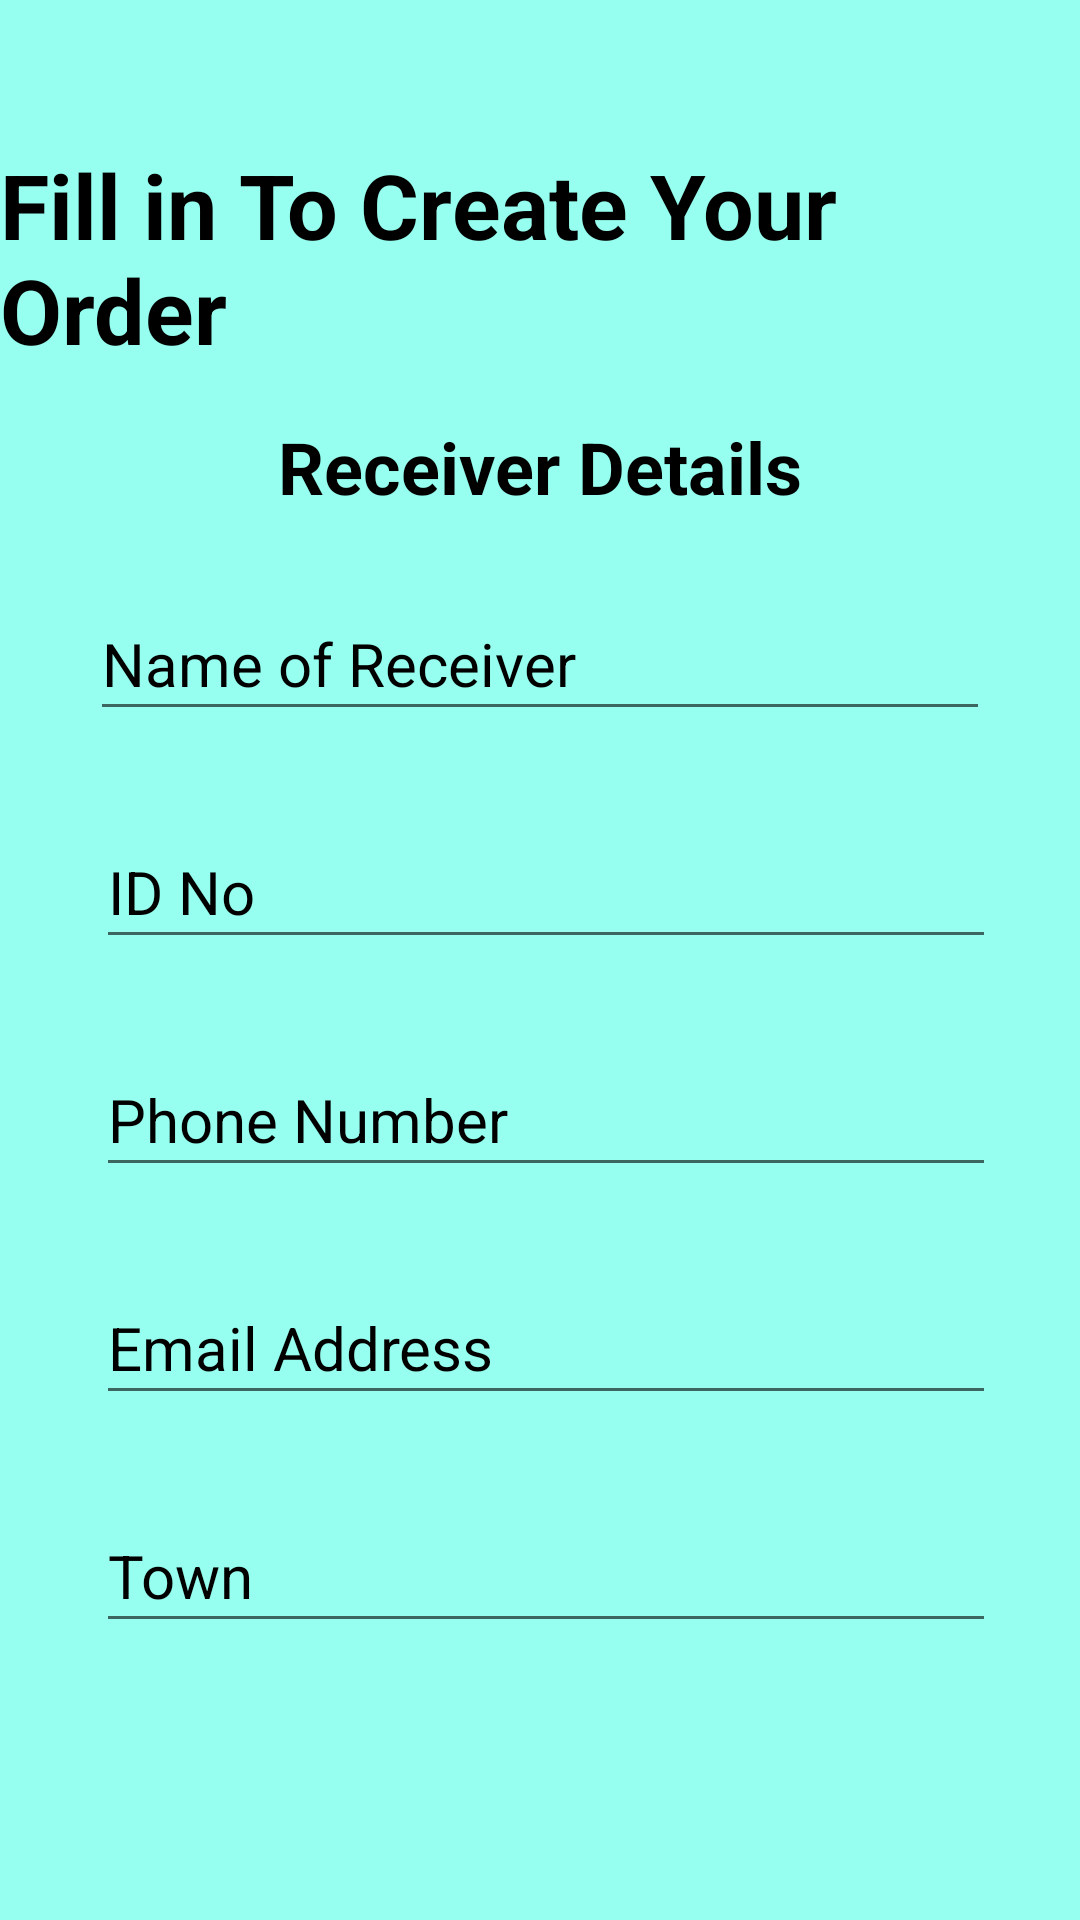

Android layout source for this screen:
<!-- AndroidManifest.xml: application theme Theme.Sender -->
<!-- res/layout/activity_order_creation2.xml -->
<?xml version="1.0" encoding="utf-8"?>
<androidx.constraintlayout.widget.ConstraintLayout
    xmlns:android="http://schemas.android.com/apk/res/android"
    xmlns:tools="http://schemas.android.com/tools"
    xmlns:app="http://schemas.android.com/apk/res-auto"
    android:layout_width="match_parent"
    android:layout_height="match_parent"
    android:background="@color/primaryColor"
    tools:context=".OrderCreationActivity">

    <TextView
        android:id="@+id/titleTextView"
        android:layout_width="wrap_content"
        android:layout_height="wrap_content"
        android:layout_marginTop="48dp"
        android:text="@string/fill_in_to_create_your_order"
        android:textSize="30sp"
        android:textStyle="bold"
        android:textColor="@color/black"
        app:layout_constraintTop_toTopOf="parent"
        app:layout_constraintStart_toStartOf="parent"
        app:layout_constraintEnd_toEndOf="parent"
        />

    <TextView
        android:id="@+id/receivingDetailsLabel"
        android:layout_width="wrap_content"
        android:layout_height="wrap_content"
        android:layout_marginTop="16dp"
        android:text="@string/receiver_details"
        android:textSize="24sp"
        android:textStyle="bold"
        android:textColor="@color/black"
        app:layout_constraintTop_toBottomOf="@+id/titleTextView"
        app:layout_constraintStart_toStartOf="parent"
        app:layout_constraintEnd_toEndOf="parent" />

    <EditText
        android:id="@+id/nameEditText"
        android:layout_width="300dp"
        android:layout_height="48dp"
        android:layout_marginTop="24dp"
        android:hint="@string/name_of_receiver"
        android:textSize="20sp"
        android:textColor="@color/black"
        android:inputType="text"
        android:textColorHint="@color/black"
        app:layout_constraintEnd_toEndOf="parent"
        app:layout_constraintStart_toStartOf="parent"
        app:layout_constraintTop_toBottomOf="@+id/receivingDetailsLabel"
        android:autofillHints="Receiver Name" />

    <EditText
        android:id="@+id/editText14"
        android:layout_width="300dp"
        android:layout_height="48dp"
        android:layout_marginTop="28dp"
        android:autofillHints="ID No"
        android:ems="10"
        android:hint="@string/id_no"
        android:inputType="textPersonName"
        android:textSize="20sp"
        android:textColor="@color/black"
        android:textColorHint="@color/black"
        app:layout_constraintEnd_toEndOf="parent"
        app:layout_constraintHorizontal_bias="0.531"
        app:layout_constraintStart_toStartOf="parent"
        app:layout_constraintTop_toBottomOf="@+id/nameEditText" />


    <EditText
        android:id="@+id/editText15"
        android:layout_width="300dp"
        android:layout_height="48dp"
        android:layout_marginTop="28dp"
        android:autofillHints="Phone Number"
        android:ems="10"
        android:hint="@string/phone_numberUser"
        android:inputType="textPersonName"
        android:textSize="20sp"
        android:textColor="@color/black"
        android:textColorHint="@color/black"
        app:layout_constraintEnd_toEndOf="parent"
        app:layout_constraintHorizontal_bias="0.531"
        app:layout_constraintStart_toStartOf="parent"
        app:layout_constraintTop_toBottomOf="@+id/editText14" />

    <EditText
        android:id="@+id/editText16"
        android:layout_width="300dp"
        android:layout_height="48dp"
        android:layout_marginTop="28dp"
        android:autofillHints="Email Address"
        android:ems="10"
        android:hint="@string/email_address"
        android:inputType="textPersonName"
        android:minHeight="48dp"
        android:textSize="20sp"
        android:textColor="@color/black"
        android:textColorHint="@color/black"
        app:layout_constraintEnd_toEndOf="parent"
        app:layout_constraintHorizontal_bias="0.531"
        app:layout_constraintStart_toStartOf="parent"
        app:layout_constraintTop_toBottomOf="@+id/editText15" />

    <EditText
        android:id="@+id/editText17"
        android:layout_width="300dp"
        android:layout_height="48dp"
        android:layout_marginTop="28dp"
        android:autofillHints="Town"
        android:ems="10"
        android:hint="@string/town"
        android:inputType="textPersonName"
        android:minHeight="48dp"
        android:textSize="20sp"
        android:textColor="@color/black"
        android:textColorHint="@color/black"
        app:layout_constraintEnd_toEndOf="parent"
        app:layout_constraintHorizontal_bias="0.531"
        app:layout_constraintStart_toStartOf="parent"
        app:layout_constraintTop_toBottomOf="@+id/editText16" />

    <Button
        android:id="@+id/createButton"
        android:layout_width="200dp"
        android:layout_height="48dp"
        android:layout_marginBottom="116dp"
        android:background="@drawable/rounded_button"
        android:text="@string/create"
        android:textColor="#fff"
        app:layout_constraintBottom_toBottomOf="parent"
        app:layout_constraintEnd_toEndOf="parent"
        app:layout_constraintHorizontal_bias="0.496"
        android:elevation="6dp"
        app:layout_constraintStart_toStartOf="parent"
        app:layout_constraintTop_toBottomOf="@+id/editText17"
        app:layout_constraintVertical_bias="0.639" />

</androidx.constraintlayout.widget.ConstraintLayout>
<!-- resources referenced by this layout -->
<resources>
  <color name="black">#FF000000</color>
  <color name="primaryColor">#97FFF0</color>
  <!-- drawable rounded_button (drawable) -->
  <?xml version="1.0" encoding="utf-8"?>
  <shape xmlns:android="http://schemas.android.com/apk/res/android">
      <solid android:color="@color/button_color" /> 
      <corners android:radius="24dp" /> 
  </shape>
  <string name="create">Create</string>
  <string name="email_address">Email Address</string>
  <string name="fill_in_to_create_your_order">Fill in To Create Your Order</string>
  <string name="id_no">ID No</string>
  <string name="name_of_receiver">Name of Receiver</string>
  <string name="phone_numberUser">Phone Number</string>
  <string name="receiver_details">Receiver Details</string>
  <string name="town">Town</string>
  <style name="Theme.Sender" parent="Theme.MaterialComponents.DayNight.DarkActionBar">
          
          <item name="colorPrimary">@color/purple_500</item>
          <item name="colorPrimaryVariant">@color/purple_700</item>
          <item name="colorOnPrimary">@color/black</item>
          
          <item name="colorSecondary">@color/teal_200</item>
          <item name="colorSecondaryVariant">@color/teal_700</item>
          <item name="colorOnSecondary">@color/black</item>
          
          <item name="android:statusBarColor">?attr/colorPrimaryVariant</item>
          
      </style>
  <color name="button_color">#793FDF</color>
  <color name="purple_500">#FF6200EE</color>
  <color name="purple_700">#FF3700B3</color>
  <color name="teal_200">#FF03DAC5</color>
  <color name="teal_700">#FF018786</color>
</resources>
